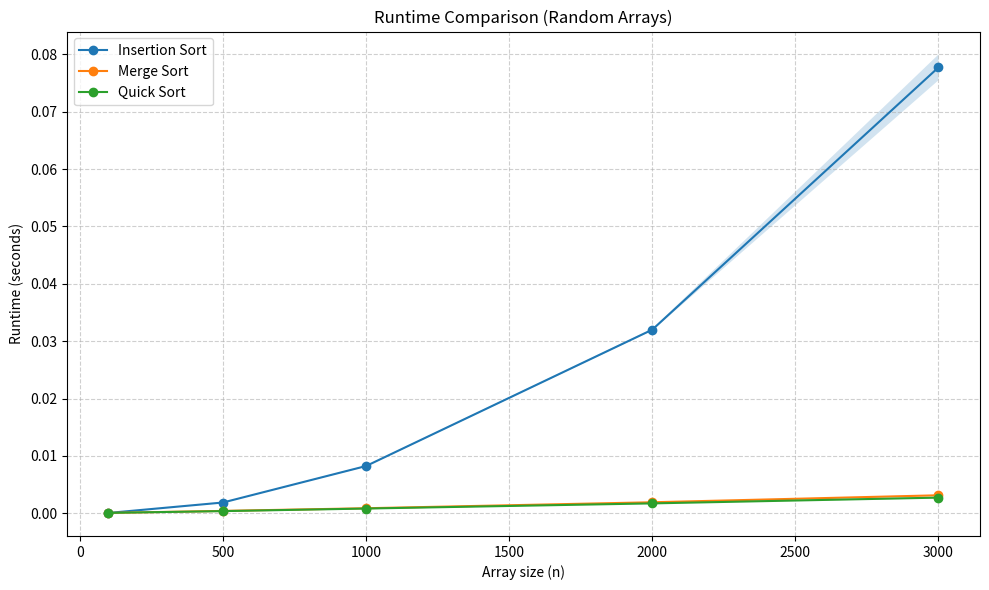
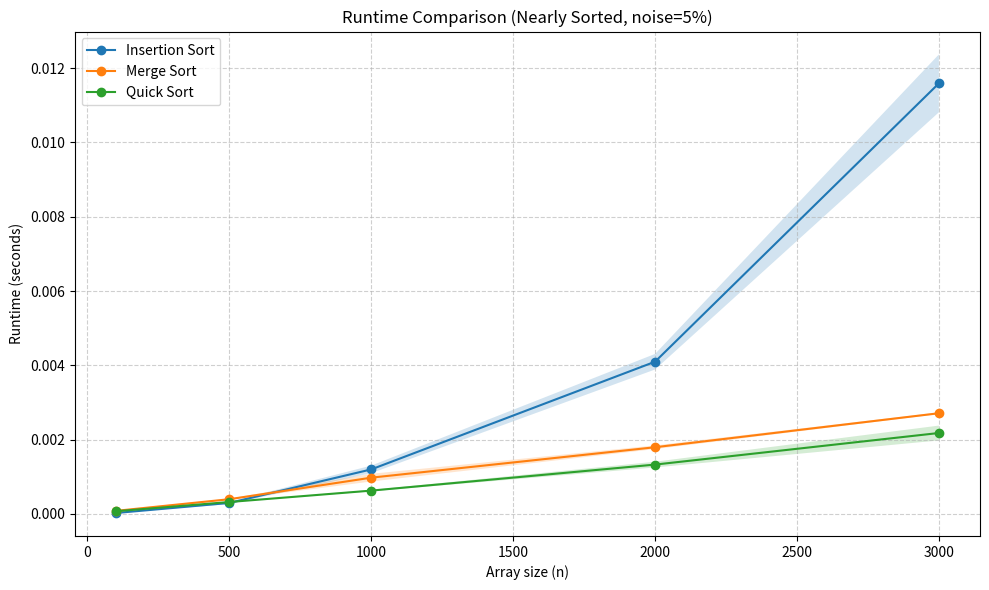

These figures' Python source, in order:
import time
import numpy as np
import matplotlib.pyplot as plt
import random
import sys
import argparse

sys.setrecursionlimit(100000)

# ==========================================
# Part A – Sorting Algorithm Implementations
# ==========================================

def bubble_sort(arr_in):
    arr = arr_in.copy()
    n = len(arr)
    for i in range(n):
        for j in range(0, n - i - 1):
            if arr[j] > arr[j + 1]:
                arr[j], arr[j + 1] = arr[j + 1], arr[j]
    return arr

def selection_sort(arr_in):
    arr = arr_in.copy()
    n = len(arr)
    for i in range(n):
        min_idx = i
        for j in range(i + 1, n):
            if arr[j] < arr[min_idx]:
                min_idx = j
        arr[i], arr[min_idx] = arr[min_idx], arr[i]
    return arr

def insertion_sort(arr_in):
    arr = arr_in.copy()
    for i in range(1, len(arr)):
        key = arr[i]
        j = i - 1
        while j >= 0 and key < arr[j]:
            arr[j + 1] = arr[j]
            j -= 1
        arr[j + 1] = key
    return arr

def merge_sort(arr):
    if len(arr) <= 1:
        return arr
    mid = len(arr) // 2
    left = merge_sort(arr[:mid])
    right = merge_sort(arr[mid:])
    return _merge(left, right)

def _merge(left, right):
    merged = []
    i = j = 0
    while i < len(left) and j < len(right):
        if left[i] <= right[j]:
            merged.append(left[i])
            i += 1
        else:
            merged.append(right[j])
            j += 1
    merged += left[i:]
    merged += right[j:]
    return merged

def quick_sort(arr):
    if len(arr) <= 1:
        return arr
    pivot = arr[len(arr) // 2]
    left = [x for x in arr if x < pivot]
    middle = [x for x in arr if x == pivot]
    right = [x for x in arr if x > pivot]
    return quick_sort(left) + middle + quick_sort(right)

# Algorithm registry
ALL_ALGORITHMS = {
    1: ("Bubble Sort",    bubble_sort),
    2: ("Selection Sort", selection_sort),
    3: ("Insertion Sort", insertion_sort),
    4: ("Merge Sort",     merge_sort),
    5: ("Quick Sort",     quick_sort),
}

# ==========================================
# Helper functions
# ==========================================

def generate_random_array(size):
    return np.random.randint(0, 10000, size).tolist()

def generate_nearly_sorted(size, noise_pct):
    arr = list(range(size))
    num_swaps = int(size * noise_pct)
    for _ in range(num_swaps):
        i = random.randint(0, size - 1)
        j = random.randint(0, size - 1)
        arr[i], arr[j] = arr[j], arr[i]
    return arr

def measure(func, arr, repetitions):
    times = []
    for _ in range(repetitions):
        data = arr[:] if isinstance(arr, list) else list(arr)
        start = time.perf_counter()
        func(data)
        times.append(time.perf_counter() - start)
    return float(np.mean(times)), float(np.std(times))

def run_experiment(algorithms, sizes, repetitions, array_gen):
    results = {name: {"means": [], "stds": []} for name, _ in algorithms}
    for size in sizes:
        print(f"  size={size} ...", flush=True)
        arr = array_gen(size)
        for name, func in algorithms:
            mean, std = measure(func, arr, repetitions)
            results[name]["means"].append(mean)
            results[name]["stds"].append(std)
    return results

def plot_results(results, sizes, title, filename):
    plt.figure(figsize=(10, 6))
    for name, data in results.items():
        means = np.array(data["means"])
        stds = np.array(data["stds"])
        plt.plot(sizes, means, label=name, marker='o')
        plt.fill_between(sizes, means - stds, means + stds, alpha=0.2)
    plt.xlabel("Array size (n)")
    plt.ylabel("Runtime (seconds)")
    plt.title(title)
    plt.legend()
    plt.grid(True, linestyle="--", alpha=0.6)
    plt.tight_layout()
    plt.savefig(filename)
    print(f"  Saved: {filename}")
    plt.show()

# ==========================================
# Part D – Command Line Interface
# ==========================================

def parse_args():
    parser = argparse.ArgumentParser(
        description="Sorting Algorithm Runtime Comparison",
        formatter_class=argparse.RawTextHelpFormatter,
    )
    parser.add_argument(
        "-a", "--algorithms",
        nargs="+", type=int, default=[3, 4, 5],
        metavar="ID",
        help=(
            "Algorithm IDs to compare (default: 3 4 5):\n"
            "  1 = Bubble Sort\n"
            "  2 = Selection Sort\n"
            "  3 = Insertion Sort\n"
            "  4 = Merge Sort\n"
            "  5 = Quick Sort"
        ),
    )
    parser.add_argument(
        "-s", "--sizes",
        nargs="+", type=int, default=[100, 500, 1000, 2000, 3000],
        metavar="N",
        help="Array sizes to test (default: 100 500 1000 2000 3000)",
    )
    parser.add_argument(
        "-e", "--experiment",
        type=int, choices=[1, 2], default=None,
        metavar="TYPE",
        help=(
            "Experiment type for nearly sorted arrays:\n"
            "  1 = 5%% noise\n"
            "  2 = 20%% noise\n"
            "(omit to run both Part B and Part C)"
        ),
    )
    parser.add_argument(
        "-r", "--repetitions",
        type=int, default=5,
        metavar="R",
        help="Number of repetitions per measurement (default: 5)",
    )
    return parser.parse_args()

# ==========================================
# Main
# ==========================================

def main():
    args = parse_args()

    # Validate algorithm IDs
    for aid in args.algorithms:
        if aid not in ALL_ALGORITHMS:
            print(f"Error: unknown algorithm ID {aid}. Choose from 1-5.")
            sys.exit(1)

    selected = [(ALL_ALGORITHMS[aid][0], ALL_ALGORITHMS[aid][1]) for aid in args.algorithms]
    sizes = sorted(args.sizes)
    reps = args.repetitions

    print(f"Algorithms : {[name for name, _ in selected]}")
    print(f"Sizes      : {sizes}")
    print(f"Repetitions: {reps}")

    if args.experiment is None:
        # Default: run Part B (random) → result1.png  AND  Part C (5% noise) → result2.png
        print("\n[Part B] Random arrays...")
        r1 = run_experiment(selected, sizes, reps, generate_random_array)
        plot_results(r1, sizes, "Runtime Comparison (Random Arrays)", "result1.png")

        print("\n[Part C] Nearly sorted arrays (5% noise)...")
        r2 = run_experiment(selected, sizes, reps, lambda n: generate_nearly_sorted(n, 0.05))
        plot_results(r2, sizes, "Runtime Comparison (Nearly Sorted, noise=5%)", "result2.png")

    elif args.experiment == 1:
        print("\nExperiment: nearly sorted arrays (5% noise)...")
        r = run_experiment(selected, sizes, reps, lambda n: generate_nearly_sorted(n, 0.05))
        plot_results(r, sizes, "Runtime Comparison (Nearly Sorted, noise=5%)", "result2.png")

    elif args.experiment == 2:
        print("\nExperiment: nearly sorted arrays (20% noise)...")
        r = run_experiment(selected, sizes, reps, lambda n: generate_nearly_sorted(n, 0.20))
        plot_results(r, sizes, "Runtime Comparison (Nearly Sorted, noise=20%)", "result2.png")

    print("\nDone.")

if __name__ == "__main__":
    main()
